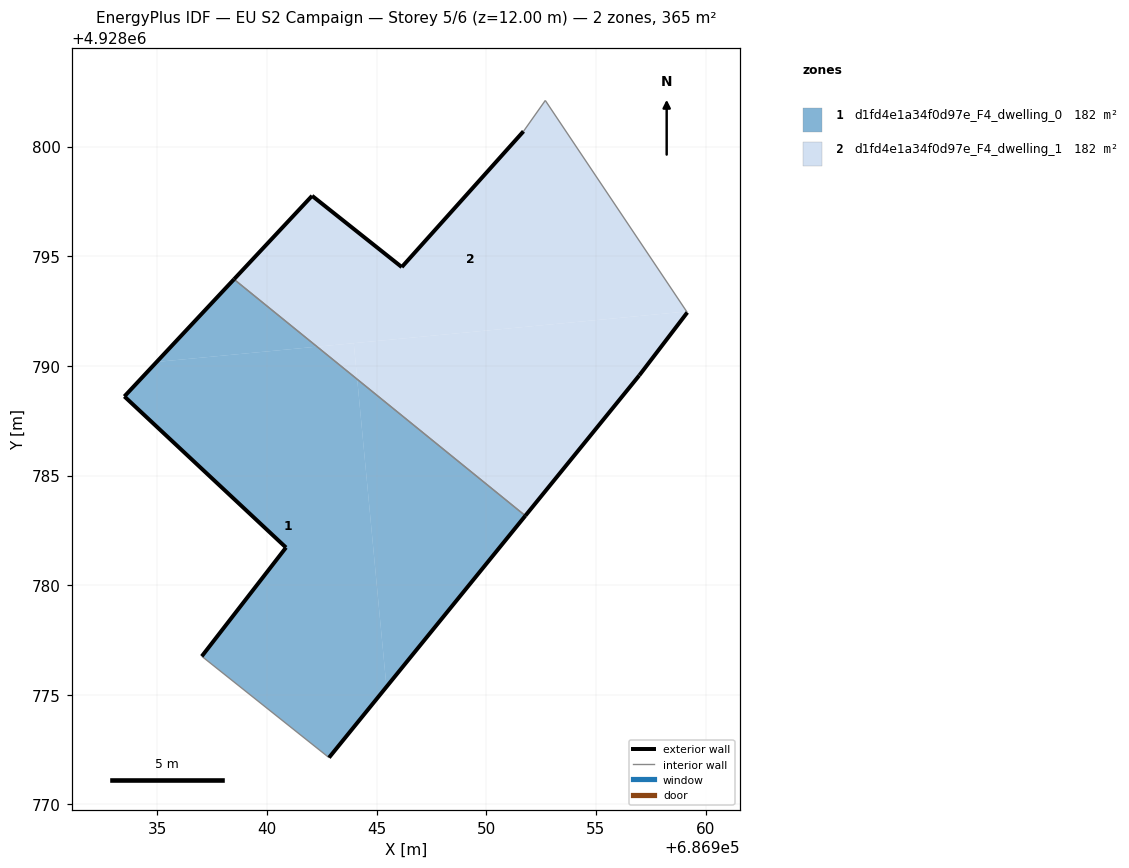
=== STOREY PLAN SPEC (per zone: floor XY polygon, exterior-wall plan segments, windows/doors) ===
zone 1: d1fd4e1a34f0d97e_F4_dwelling_0  (182.4 m²)
  floor: (686942.83, 4928772.13) (686945.45, 4928775.36) (686944.11, 4928789.39) (686942.28, 4928790.88) (686934.97, 4928790.18) (686933.50, 4928788.61) (686940.87, 4928781.72) (686937.03, 4928776.76)
  floor: (686945.45, 4928775.36) (686951.78, 4928783.17) (686944.11, 4928789.39)
  floor: (686942.28, 4928790.88) (686938.50, 4928793.95) (686934.97, 4928790.18)
  exterior wall: (686951.78, 4928783.17) – (686942.83, 4928772.13)  [14.2 m]
  exterior wall: (686937.03, 4928776.76) – (686940.87, 4928781.72)  [6.3 m]
  exterior wall: (686940.87, 4928781.72) – (686933.50, 4928788.61)  [10.1 m]
  exterior wall: (686933.50, 4928788.61) – (686938.50, 4928793.95)  [7.3 m]
  interior walls: 2
zone 2: d1fd4e1a34f0d97e_F4_dwelling_1  (182.4 m²)
  floor: (686956.98, 4928789.57) (686959.17, 4928792.43) (686959.14, 4928792.48) (686943.96, 4928791.04) (686944.11, 4928789.39) (686951.78, 4928783.17)
  floor: (686959.14, 4928792.48) (686952.69, 4928802.10) (686951.70, 4928800.70) (686946.15, 4928794.50) (686942.06, 4928797.75) (686938.50, 4928793.95) (686942.28, 4928790.88)
  floor: (686944.11, 4928789.39) (686943.96, 4928791.03) (686942.28, 4928790.88)
  exterior wall: (686959.17, 4928792.43) – (686956.98, 4928789.57)  [3.6 m]
  exterior wall: (686956.98, 4928789.57) – (686951.78, 4928783.17)  [8.2 m]
  exterior wall: (686938.50, 4928793.95) – (686942.06, 4928797.75)  [5.2 m]
  exterior wall: (686942.06, 4928797.75) – (686946.15, 4928794.50)  [5.2 m]
  exterior wall: (686946.15, 4928794.50) – (686951.70, 4928800.70)  [8.3 m]
  interior walls: 3

=== DERIVED (storey summary) ===
Building: EU S2 Campaign
Storey: 5 of 6  (floor level z = 12.00 m)
Storey gross floor area: 364.7 m²
Zones on this storey: 2
  - d1fd4e1a34f0d97e_F4_dwelling_0: floor 182.4 m²; exterior wall 37.9 m (113.7 m²); WWR 0.0%
  - d1fd4e1a34f0d97e_F4_dwelling_1: floor 182.4 m²; exterior wall 30.6 m (91.8 m²); WWR 0.0%
Zone adjacency (shared interzone walls):
  - d1fd4e1a34f0d97e_F4_dwelling_0 ↔ d1fd4e1a34f0d97e_F4_dwelling_1